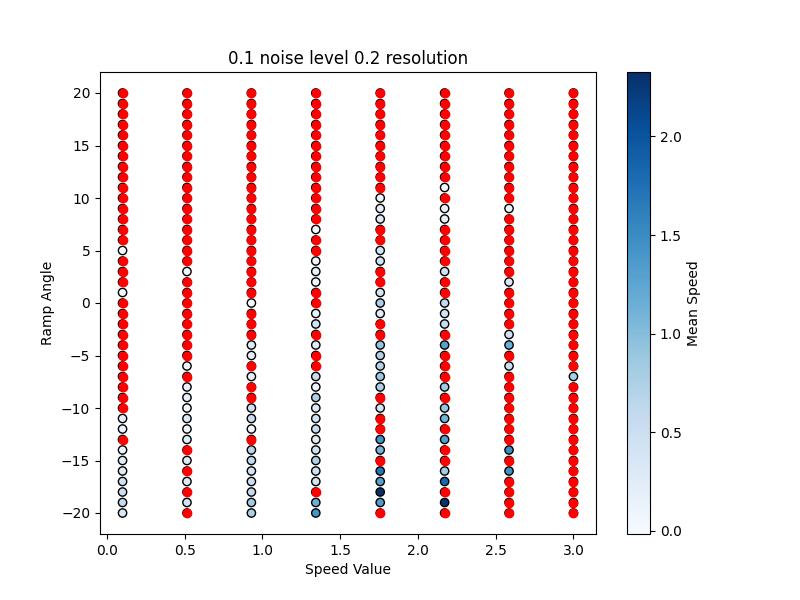

The table this chart was drawn from, first rows:
Speed Value, Angle, Ground Noise, Mean Speed, Success, Reward, Ground Resolution
0.1, -20.0, 0.1, 0.3322, True, 1195, 0.2
0.5143, -20.0, 0.1, 0.0, False, -13.25, 0.2
0.9286, -20.0, 0.1, 0.7676, True, 1133, 0.2
1.343, -20.0, 0.1, 1.405, True, 1047, 0.2
1.757, -20.0, 0.1, 0.0, False, -49.91, 0.2
2.171, -20.0, 0.1, 0.0, False, 1339, 0.2
2.586, -20.0, 0.1, 0.0, False, 968.3, 0.2
3.0, -20.0, 0.1, 0.0, False, -8.826, 0.2
0.1, -19.0, 0.1, 0.5953, True, 1160, 0.2
0.5143, -19.0, 0.1, 0.4278, True, 1267, 0.2
0.9286, -19.0, 0.1, 0.844, True, 1195, 0.2
1.343, -19.0, 0.1, 1.151, True, -43.35, 0.2
1.757, -19.0, 0.1, 1.347, True, 1238, 0.2
2.171, -19.0, 0.1, 2.316, True, 578.6, 0.2
2.586, -19.0, 0.1, 0.0, False, -36.37, 0.2
3.0, -19.0, 0.1, 0.0, False, 115.1, 0.2
0.1, -18.0, 0.1, 0.5075, True, 1096, 0.2
0.5143, -18.0, 0.1, 0.0, False, 14.65, 0.2
0.9286, -18.0, 0.1, 0.5879, True, 1028, 0.2
1.343, -18.0, 0.1, 0.0, False, 1396, 0.2
1.757, -18.0, 0.1, 2.327, True, 432.7, 0.2
2.171, -18.0, 0.1, 0.0, False, 1312, 0.2
2.586, -18.0, 0.1, 0.0, False, -18.76, 0.2
3.0, -18.0, 0.1, 0.0, False, -78.46, 0.2
0.1, -17.0, 0.1, 0.4613, True, 1232, 0.2
0.5143, -17.0, 0.1, 0.2786, True, 1366, 0.2
0.9286, -17.0, 0.1, 0.518, True, 1147, 0.2
1.343, -17.0, 0.1, 0.4158, True, 317.5, 0.2
1.757, -17.0, 0.1, 1.289, True, 1471, 0.2
2.171, -17.0, 0.1, 1.819, True, 1342, 0.2
2.586, -17.0, 0.1, 0.0, False, 17.62, 0.2
3.0, -17.0, 0.1, 0.0, False, 441.2, 0.2
0.1, -16.0, 0.1, 0.2647, True, 1401, 0.2
0.5143, -16.0, 0.1, 0.0, False, -8.172, 0.2
0.9286, -16.0, 0.1, 0.4169, True, -34.76, 0.2
1.343, -16.0, 0.1, 0.4576, True, 1344, 0.2
1.757, -16.0, 0.1, 1.698, True, 612.8, 0.2
2.171, -16.0, 0.1, 0.8249, True, -35.91, 0.2
2.586, -16.0, 0.1, 1.462, True, 1383, 0.2
3.0, -16.0, 0.1, 0.0, False, 736.6, 0.2
0.1, -15.0, 0.1, 0.2643, True, -40.53, 0.2
0.5143, -15.0, 0.1, 0.2939, True, 1316, 0.2
0.9286, -15.0, 0.1, 0.6104, True, 972.4, 0.2
1.343, -15.0, 0.1, 0.7476, True, -8.6, 0.2
1.757, -15.0, 0.1, 0.0, False, 222.6, 0.2
2.171, -15.0, 0.1, 0.0, False, 134.2, 0.2
2.586, -15.0, 0.1, 0.0, False, -62.4, 0.2
3.0, -15.0, 0.1, 0.0, False, 1236, 0.2
0.1, -14.0, 0.1, 0.1379, True, 1440, 0.2
0.5143, -14.0, 0.1, 0.0, False, -37.79, 0.2
0.9286, -14.0, 0.1, 0.6862, True, 1346, 0.2
1.343, -14.0, 0.1, 0.4384, True, 1362, 0.2
1.757, -14.0, 0.1, 1.099, True, 1135, 0.2
2.171, -14.0, 0.1, 0.0, False, -43.95, 0.2
2.586, -14.0, 0.1, 1.493, True, 88.04, 0.2
3.0, -14.0, 0.1, 0.0, False, 431.6, 0.2
0.1, -13.0, 0.1, 0.0, False, 361.9, 0.2
0.5143, -13.0, 0.1, 0.2472, True, 1215, 0.2
0.9286, -13.0, 0.1, 0.0, False, 21.08, 0.2
1.343, -13.0, 0.1, 0.2315, True, 1162, 0.2
... 268 more rows
